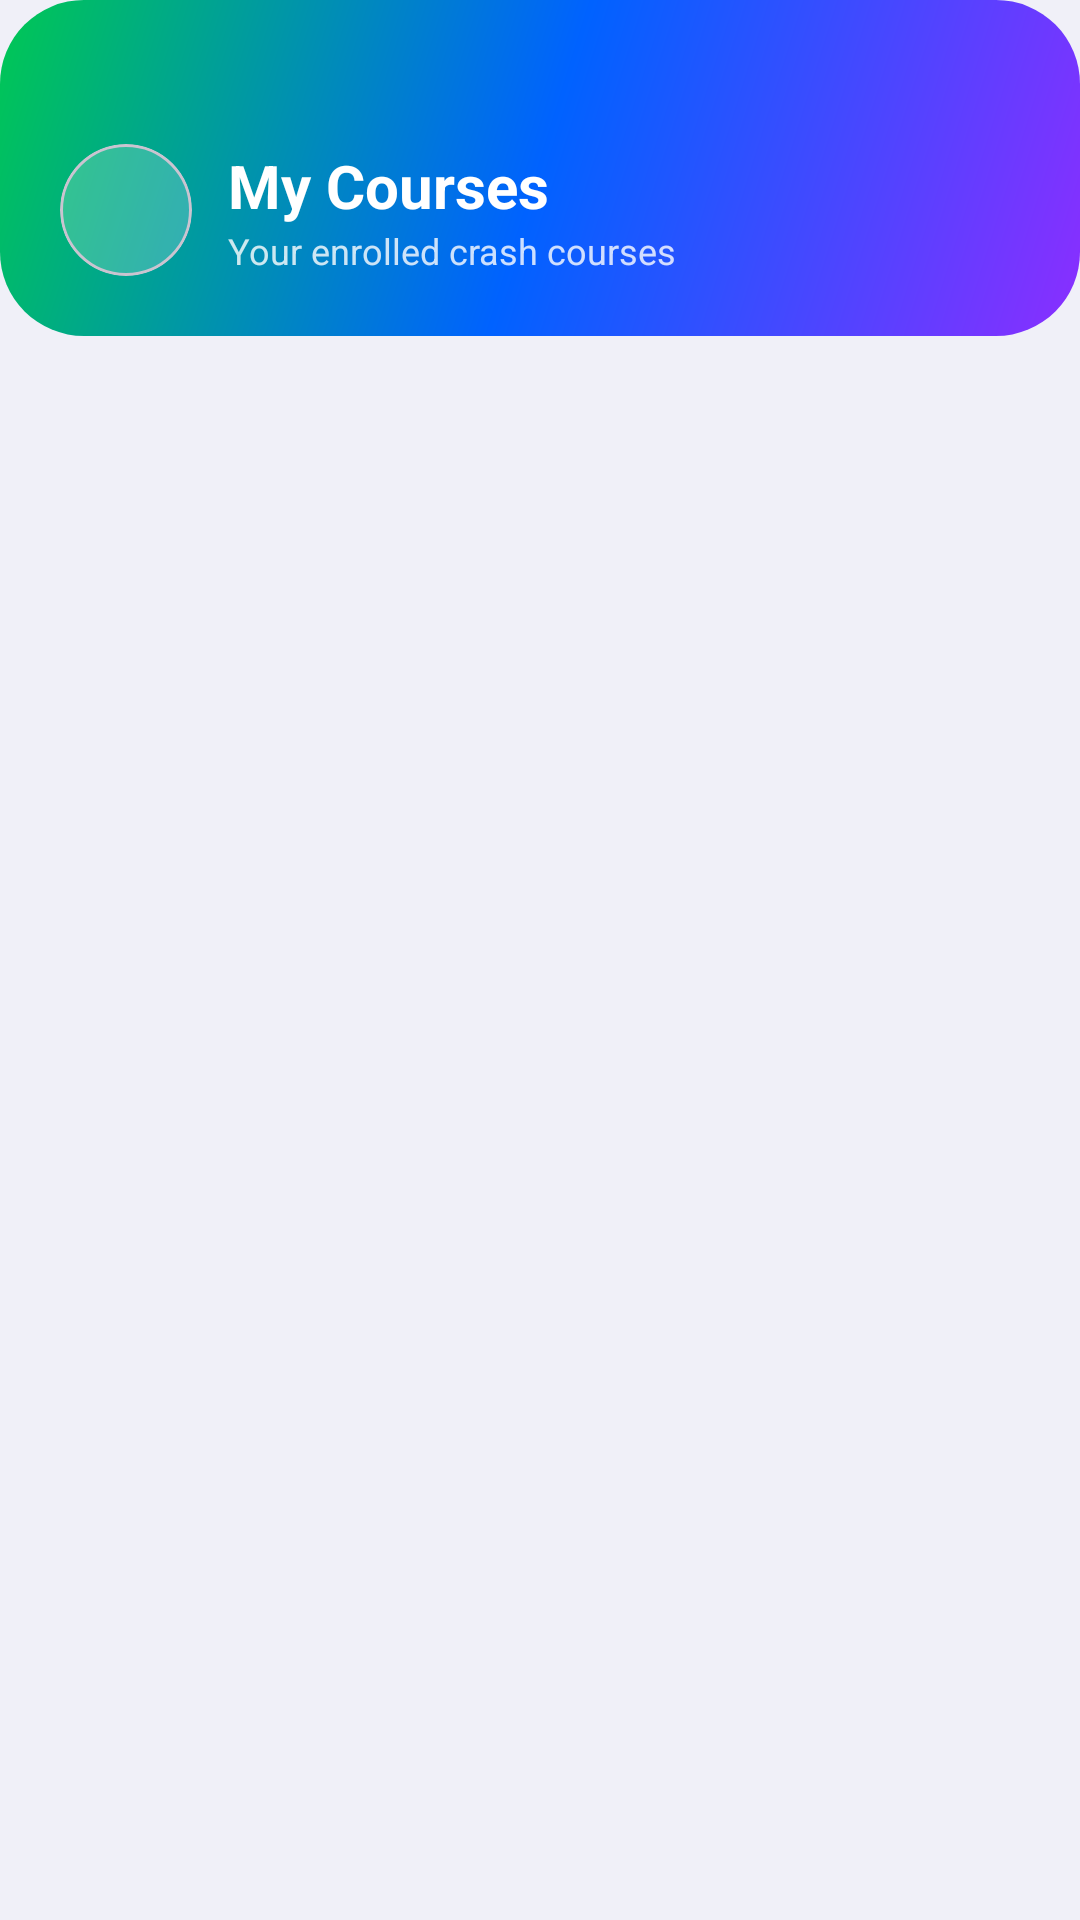

Write the Android layout XML for this screen, with the resource values it uses.
<!-- AndroidManifest.xml: application theme Theme.PeerTutoringApollo -->
<!-- res/layout/activity_my_courses.xml -->
<?xml version="1.0" encoding="utf-8"?>
<LinearLayout xmlns:android="http://schemas.android.com/apk/res/android"
    xmlns:app="http://schemas.android.com/apk/res-auto"
    android:layout_width="match_parent"
    android:layout_height="match_parent"
    android:orientation="vertical"
    android:background="#F0F0F8">

    
    <LinearLayout
        android:layout_width="match_parent"
        android:layout_height="wrap_content"
        android:background="@drawable/bg_button_gradient"
        android:orientation="horizontal"
        android:gravity="center_vertical"
        android:paddingTop="48dp"
        android:paddingBottom="20dp"
        android:paddingHorizontal="20dp">

        <com.google.android.material.card.MaterialCardView
            android:layout_width="44dp" android:layout_height="44dp"
            android:layout_marginEnd="12dp"
            app:cardCornerRadius="22dp" app:cardBackgroundColor="#33FFFFFF"
            app:cardElevation="0dp">
            <ImageButton android:id="@+id/btnBack"
                android:layout_width="match_parent" android:layout_height="match_parent"
                android:background="@android:color/transparent"
                android:src="@drawable/ic_arrow_back"
                app:tint="#FFFFFF" android:contentDescription="Back"/>
        </com.google.android.material.card.MaterialCardView>

        <LinearLayout android:layout_width="0dp" android:layout_height="wrap_content"
            android:layout_weight="1" android:orientation="vertical">
            <TextView android:layout_width="wrap_content" android:layout_height="wrap_content"
                android:text="My Courses" android:textColor="#FFFFFF"
                android:textSize="20sp" android:textStyle="bold"/>
            <TextView android:layout_width="wrap_content" android:layout_height="wrap_content"
                android:text="Your enrolled crash courses"
                android:textColor="#CCFFFFFF" android:textSize="12sp"/>
        </LinearLayout>
    </LinearLayout>

    
    <ScrollView android:layout_width="match_parent" android:layout_height="0dp"
        android:layout_weight="1">
        <LinearLayout
            android:id="@+id/layoutMyCourses"
            android:layout_width="match_parent"
            android:layout_height="wrap_content"
            android:orientation="vertical"
            android:padding="16dp"/>
    </ScrollView>

</LinearLayout>
<!-- resources referenced by this layout -->
<resources>
  <!-- drawable bg_button_gradient (drawable) -->
  <?xml version="1.0" encoding="utf-8"?>
  <shape xmlns:android="http://schemas.android.com/apk/res/android">
      <gradient
          android:startColor="#8A2EFF"
          android:centerColor="#0062FF"
          android:endColor="#00C853"
          android:angle="135" />
      <corners android:radius="28dp" />
  </shape>
  <style name="Theme.PeerTutoringApollo" parent="Base.Theme.PeerTutoringApollo" />
  <style name="Base.Theme.PeerTutoringApollo" parent="Theme.Material3.Light.NoActionBar">
          
          
      </style>
</resources>
